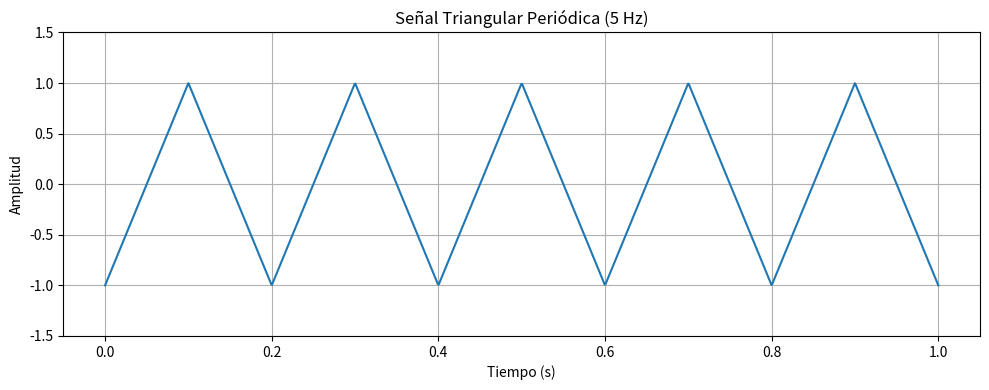

This chart was generated by the following Python code:
import numpy as np 
from scipy import signal
import matplotlib.pyplot as plt


t_start = 0 # tiempo inicial
t_end = 1  # tiempo final
num_points = 1000 # número de puntos de muestreo

t = np.linspace(t_start, t_end, num_points) # vector de tiempo
frecuencia = 5

onda_triangular = signal.sawtooth(2 * np.pi * frecuencia * t, width=0.5) # witdh obtine una onda triangular simetrica

plt.figure(figsize=(10, 4))
plt.plot(t, onda_triangular)
plt.title(f"Señal Triangular Periódica ({frecuencia} Hz)")
plt.xlabel("Tiempo (s)")
plt.ylabel("Amplitud")
plt.ylim(-1.5, 1.5)
plt.grid(True)
plt.tight_layout() # ajusta el diseño para evitar solapamientos
plt.show()
